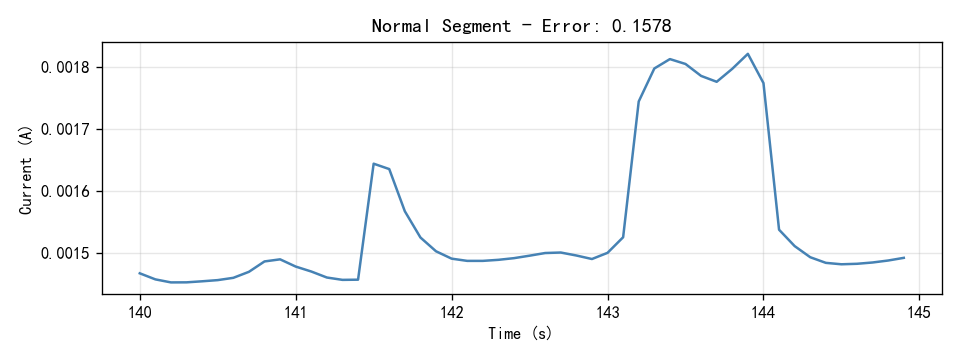

The table this chart was drawn from, first rows:
Time(S), Current(A)
140.0, 0.001467
140.1, 0.001457
140.2, 0.001452
140.3, 0.001452
140.4, 0.001454
140.5, 0.001456
140.6, 0.001459
140.7, 0.001469
140.8, 0.001486
140.9, 0.001489
141.0, 0.001478
141.1, 0.00147
141.2, 0.00146
141.3, 0.001456
141.4, 0.001456
141.5, 0.001644
141.6, 0.001635
141.7, 0.001567
141.8, 0.001525
141.9, 0.001502
142.0, 0.00149
142.1, 0.001487
142.2, 0.001487
142.3, 0.001488
142.4, 0.001491
142.5, 0.001495
142.6, 0.001499
142.7, 0.0015
142.8, 0.001495
142.9, 0.00149
143.0, 0.0015
143.1, 0.001525
143.2, 0.001744
143.3, 0.001798
143.4, 0.001813
143.5, 0.001805
143.6, 0.001786
143.7, 0.001776
143.8, 0.001797
143.9, 0.001821
144.0, 0.001774
144.1, 0.001537
144.2, 0.001511
144.3, 0.001493
144.4, 0.001484
144.5, 0.001481
144.6, 0.001482
144.7, 0.001484
144.8, 0.001487
144.9, 0.001492
